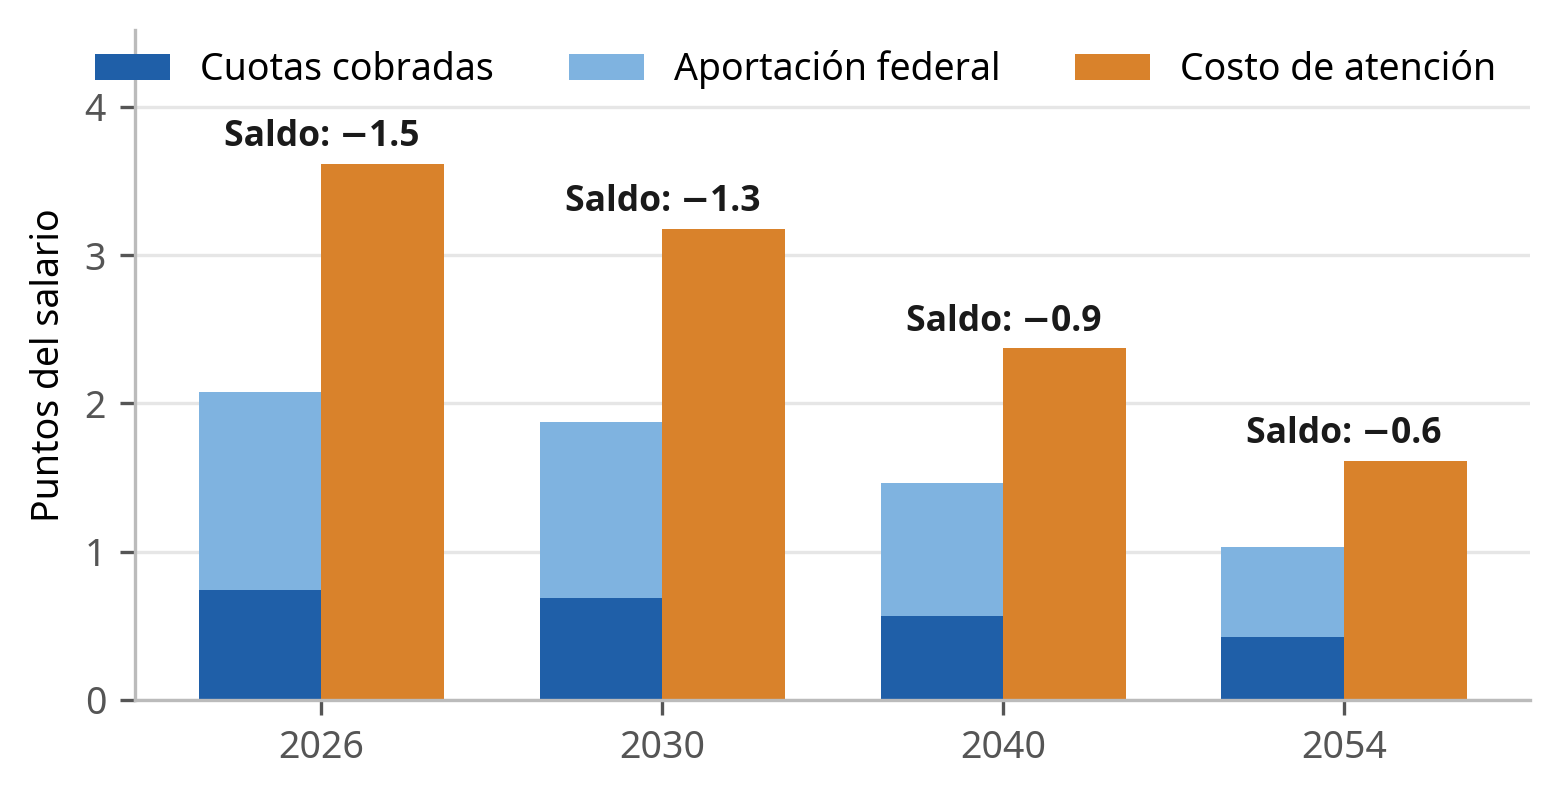

Values plotted in this chart, from the file beside it:
anio, cuotas_cobradas, aportacion_federal, costo_atencion, saldo
2026, 0.7414, 1.334, 3.614, -1.539
2030, 0.685, 1.189, 3.178, -1.305
2040, 0.5655, 0.8996, 2.37, -0.9052
2054, 0.4246, 0.6039, 1.613, -0.5846
